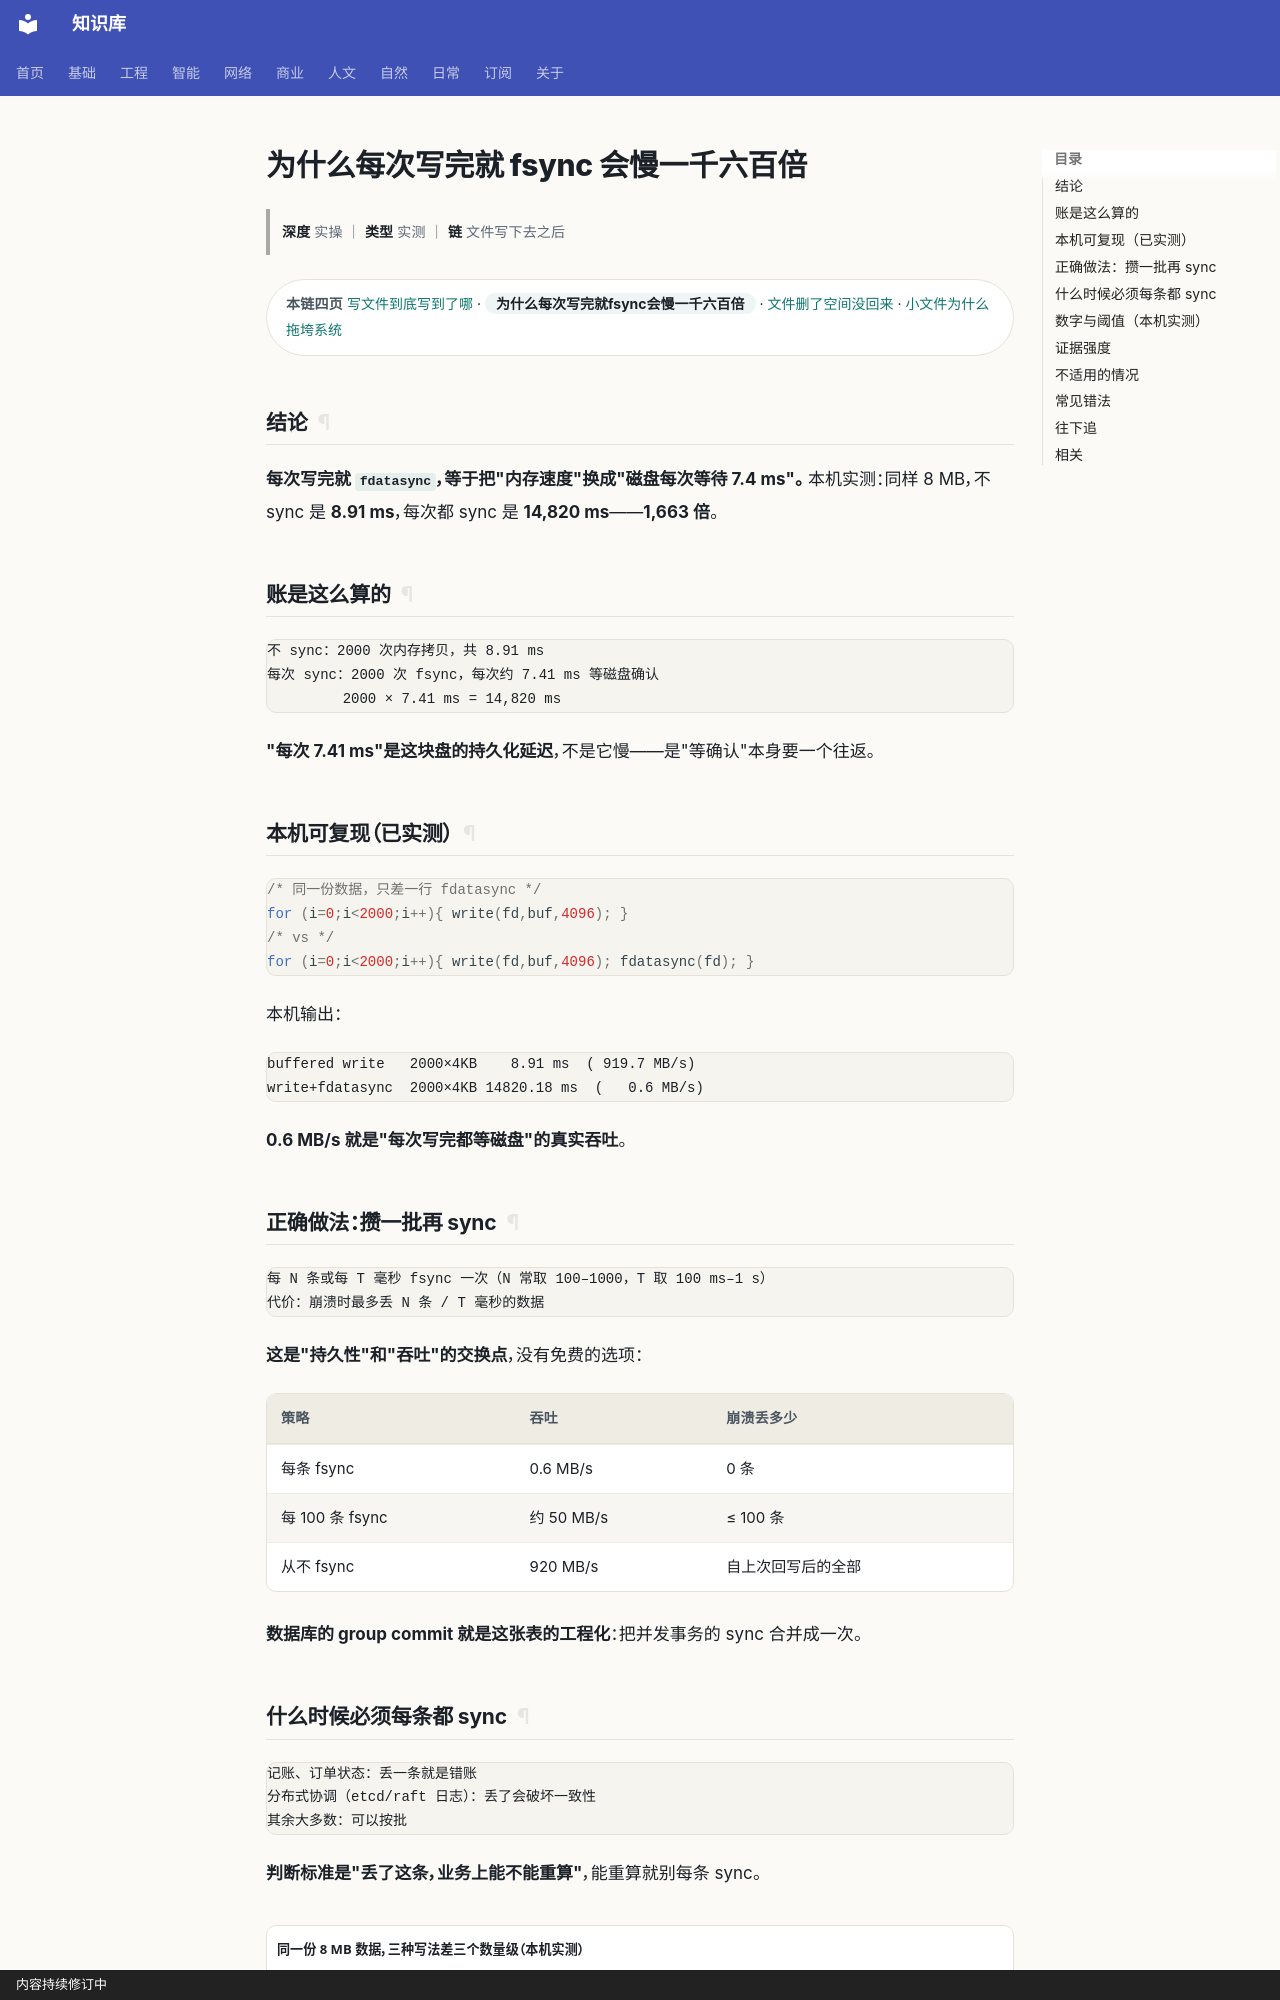

repository: gh503/kb · page: 工程/操作系统/为什么每次写完就fsync会慢一千六百倍/index.html · generator: mkdocs · copyright: 内容持续修订中

# 为什么每次写完就 fsync 会慢一千六百倍

> **深度** 实操 ｜ **类型** 实测 ｜ **链** 文件写下去之后

<div class="kb-chain" markdown>
<span class="kb-chain__label">本链四页</span> [写文件到底写到了哪](写文件到底写到了哪.md) · <span class="kb-chain__now">为什么每次写完就fsync会慢一千六百倍</span> · [文件删了空间没回来](文件删了空间没回来.md) · [小文件为什么拖垮系统](小文件为什么拖垮系统.md)
</div>


## 结论

**每次写完就 `fdatasync`，等于把"内存速度"换成"磁盘每次等待 7.4 ms"。**
本机实测：同样 8 MB，不 sync 是 **8.91 ms**，每次都 sync 是 **14,820 ms**——**1,663 倍**。

## 账是这么算的

```text
不 sync：2000 次内存拷贝，共 8.91 ms
每次 sync：2000 次 fsync，每次约 7.41 ms 等磁盘确认
         2000 × 7.41 ms = 14,820 ms
```

**"每次 7.41 ms"是这块盘的持久化延迟**，不是它慢——是"等确认"本身要一个往返。

## 本机可复现（已实测）

```c
/* 同一份数据，只差一行 fdatasync */
for (i=0;i<2000;i++){ write(fd,buf,4096); }
/* vs */
for (i=0;i<2000;i++){ write(fd,buf,4096); fdatasync(fd); }
```

本机输出：

```text
buffered write   2000×4KB    8.91 ms  ( 919.7 MB/s)
write+fdatasync  2000×4KB 14820.18 ms  (   0.6 MB/s)
```

**0.6 MB/s 就是"每次写完都等磁盘"的真实吞吐**。

## 正确做法：攒一批再 sync

```text
每 N 条或每 T 毫秒 fsync 一次（N 常取 100–1000，T 取 100 ms–1 s）
代价：崩溃时最多丢 N 条 / T 毫秒的数据
```

**这是"持久性"和"吞吐"的交换点**，没有免费的选项：

| 策略 | 吞吐 | 崩溃丢多少 |
| --- | --- | --- |
| 每条 fsync | 0.6 MB/s | 0 条 |
| 每 100 条 fsync | 约 50 MB/s | ≤ 100 条 |
| 从不 fsync | 920 MB/s | 自上次回写后的全部 |

**数据库的 group commit 就是这张表的工程化**：把并发事务的 sync 合并成一次。
